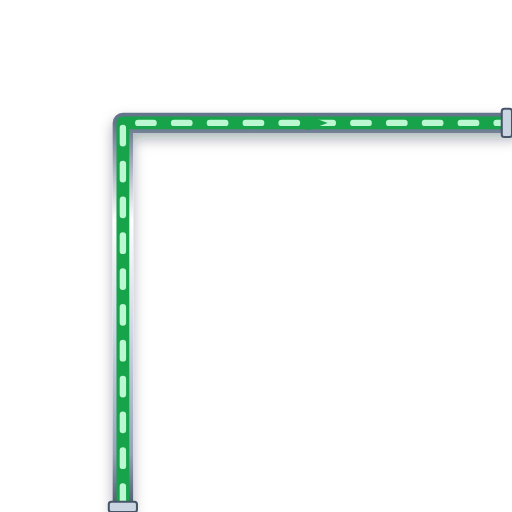
t = 0.00 s
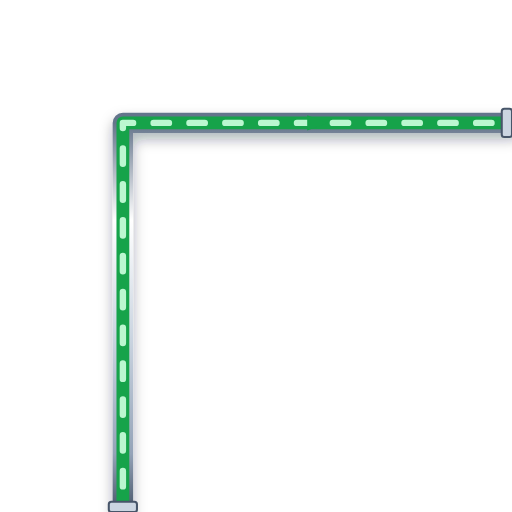
t = 0.20 s
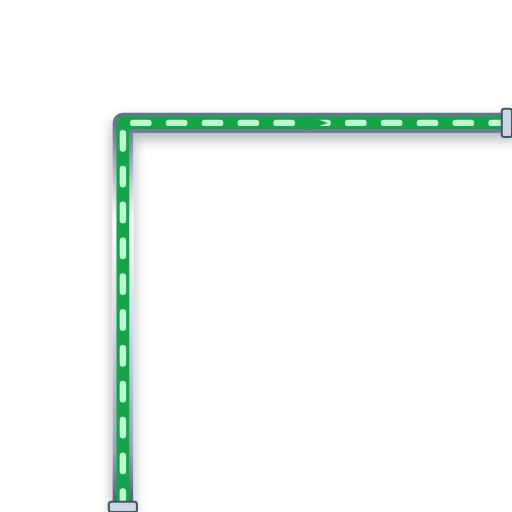
t = 0.40 s
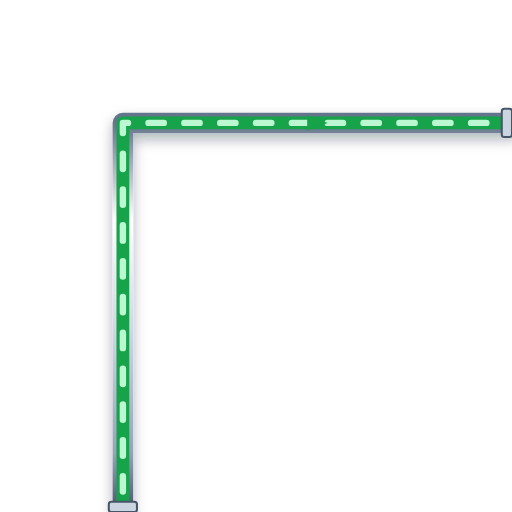
t = 0.60 s

The animated SVG that drew these frames (rendered in a browser with its animation timeline set to each time). Animation: 1 CSS @keyframes rule; one cycle of 0.80 s, repeats indefinitely.

<svg xmlns="http://www.w3.org/2000/svg" viewBox="0 0 200 200" width="200" height="200">
  <defs>
    <style>
      @keyframes p-flow-anim {
        from { stroke-dashoffset: 24; } to { stroke-dashoffset: 0; }
      }
      .anim-p-flow {
        stroke-dasharray: 6 8;
        animation: p-flow-anim 0.8s linear infinite;
      }
    </style>
    <filter id="ssPipeShadow" x="-15%" y="-15%" width="130%" height="130%">
      <feDropShadow dx="0" dy="2.5" stdDeviation="2.5" flood-color="#0f172a" flood-opacity="0.32" />
    </filter>
    <linearGradient id="ssPipeGradH" x1="0%" y1="0%" x2="0%" y2="100%">
      <stop offset="0%" stop-color="#64748b" /><stop offset="25%" stop-color="#ffffff" />
      <stop offset="55%" stop-color="#cbd5e1" /><stop offset="85%" stop-color="#94a3b8" /><stop offset="100%" stop-color="#475569" />
    </linearGradient>
  </defs>

  <!-- Stainless Steel 316 Outer Casing (8px with 3D Drop Shadow) -->
  <path d="M 48 200 L 48 48 L 200 48" stroke="url(#ssPipeGradH)" stroke-width="8" fill="none" stroke-linecap="round" stroke-linejoin="round" filter="url(#ssPipeShadow)"/>

  <!-- Process Fluid Core (5px) -->
  <path d="M 48 200 L 48 48 L 200 48" stroke="#16A34A" stroke-width="5" fill="none" stroke-linecap="round" stroke-linejoin="round"/>

  <!-- Animated Fluid Flow Stream Dashes (2.5px) -->
  <path d="M 48 200 L 48 48 L 200 48" stroke="#BBF7D0" stroke-width="2.5" fill="none" stroke-linejoin="round" stroke-linecap="round" class="anim-p-flow"/>

  <!-- Directional Flow Arrow -->
  <polygon points="120,45 128,48 120,51" fill="#16A34A" />

  <!-- ANSI Flange Connection Collars -->
  <rect x="42.5" y="196" width="11" height="4" rx="1" fill="#cbd5e1" stroke="#475569" stroke-width="0.8"/>
  <rect x="196" y="42.5" width="4" height="11" rx="1" fill="#cbd5e1" stroke="#475569" stroke-width="0.8"/>
</svg>
